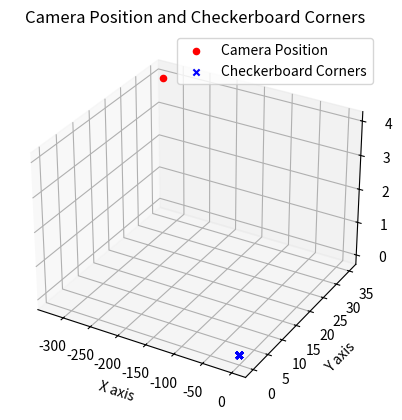

Reproduce this figure in Python.
import matplotlib.pyplot as plt
from mpl_toolkits.mplot3d import Axes3D
import numpy as np


# Create a 3D plot
fig = plt.figure()
ax = fig.add_subplot(111, projection='3d')
camera_position =  [[-323.781122  ],
 [  35.05458151],
 [   3.98082982]]
pattern_size = (7,10)
# Plot the camera position
ax.scatter(camera_position[0], camera_position[1], camera_position[2], c='r', marker='o', label='Camera Position')

# Optionally, plot the checkerboard corners
# (For simplicity, this example assumes a single checkerboard at the origin)
checkerboard_corners = np.zeros((pattern_size[0] * pattern_size[1], 3))
ax.scatter(checkerboard_corners[:,0], checkerboard_corners[:,1], checkerboard_corners[:,2], c='b', marker='x', label='Checkerboard Corners')

# Set labels and title
ax.set_xlabel('X axis')
ax.set_ylabel('Y axis')
ax.set_zlabel('Z axis')
ax.set_title('Camera Position and Checkerboard Corners')
ax.legend()

plt.show()
